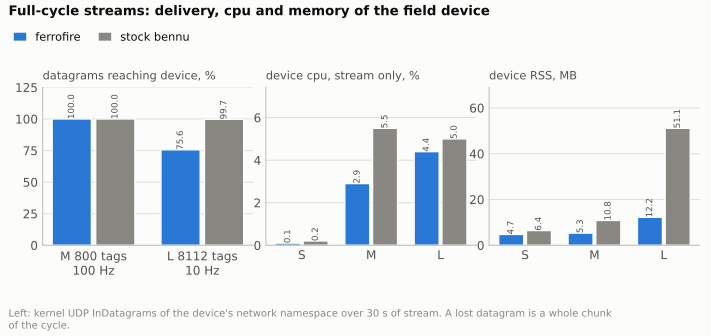

Source data for this figure (header and first rows):
case, device, reps, datagrams sent, reached the device, lost %, RcvbufErrors, sender drops, cycles never visible %, registers wrong at the end %
M 800 tags, 100 Hz, ferrofire, 3, 117 039, 117 000, 0.0, 0, 0, 0.0, 0.0
M 800 tags, 100 Hz, stock bennu, 3, 117 039, 117 000, 0.0, 0, 0, 0.0, 0.0
L 8112 tags, 10 Hz, ferrofire, 3, 116 488, 88 040, 24.4, 28 060, 0, 24.1, 17.6
L 8112 tags, 10 Hz, stock bennu, 3, 116 484, 116 100, 0.3, 0, 0, 0.8, 0.0
